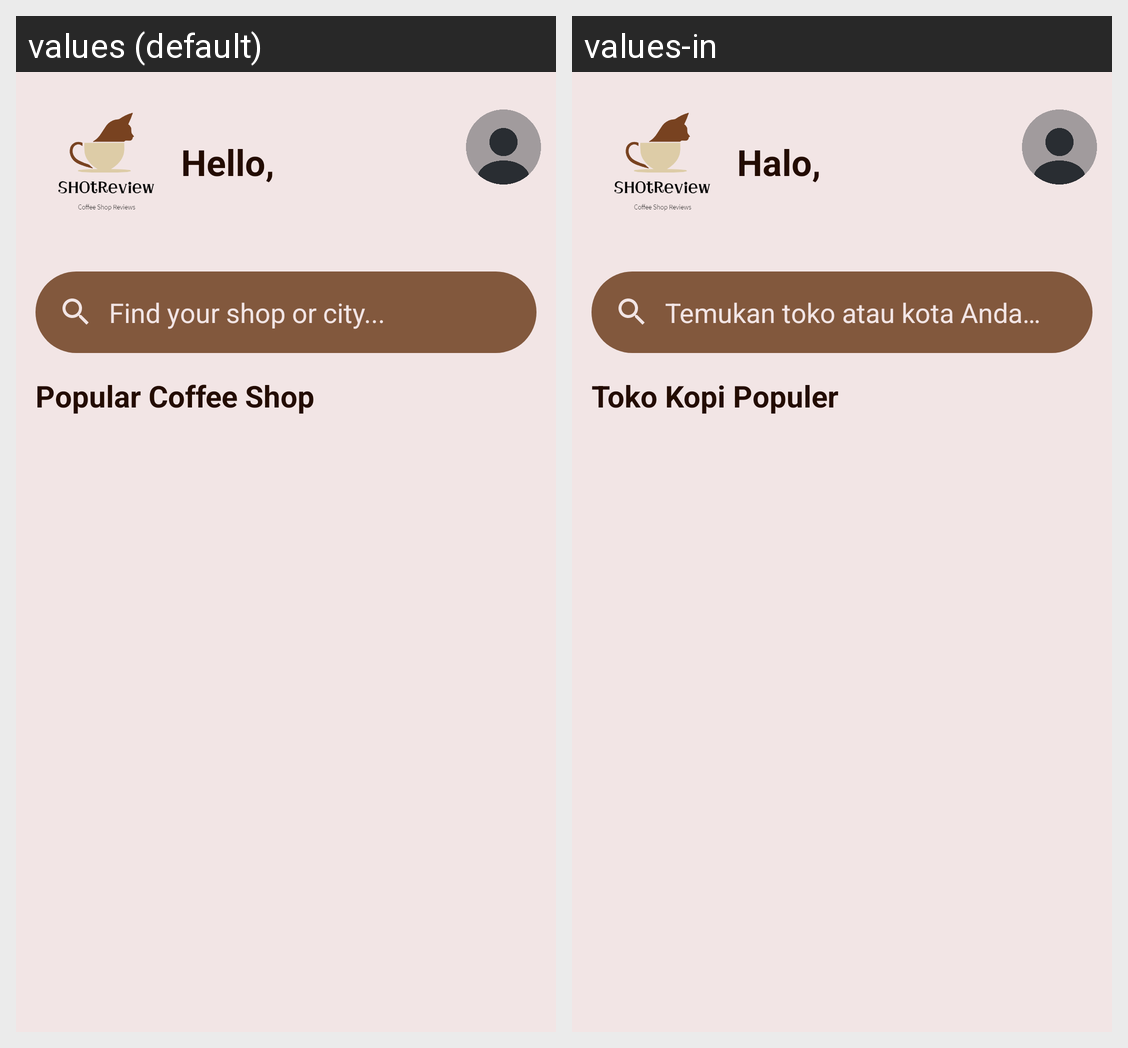

For this localized Android screen grid, give each drawn string resource with its value in every locale shown.
Android screen res/layout/fragment_home.xml rendered under 2 locales, left to right: values (default), values-in. Device: Nexus 5 (rendered at 1080×1920; each locale shown at half size, 540×960, under a caption strip naming it); theme Theme.SHOtReview.
Strings drawn on this screen, with the default value and each locale's value (text and hints the layout hard-codes, and strings that could not be matched under every locale, appear in the picture but are not listed):

halo
  values: Hello,
  values-in: Halo,

search
  values: Find your shop or city...
  values-in: Temukan toko atau kota Anda…

popular
  values: Popular Coffee Shop
  values-in: Toko Kopi Populer
